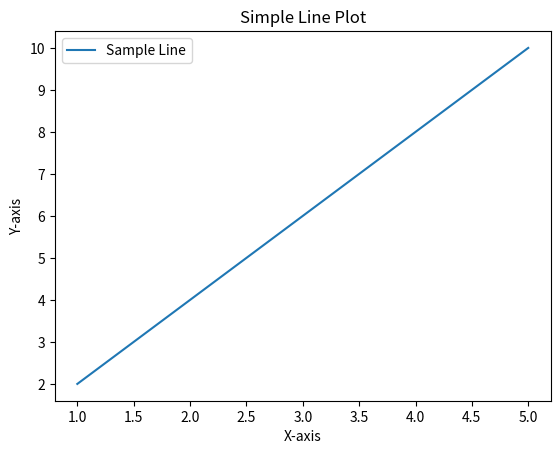

The script that saved this image:
import matplotlib.pyplot as plt

# Sample data
x = [1, 2, 3, 4, 5]
y = [2, 4, 6, 8, 10]

# Create a basic line plot
plt.plot(x, y, label='Sample Line')

# Add labels and title
plt.xlabel('X-axis')
plt.ylabel('Y-axis')
plt.title('Simple Line Plot')

# Add a legend
plt.legend()

# Show the plot
plt.show()

plt.savefig("bars.png",bbox_inches="tight")